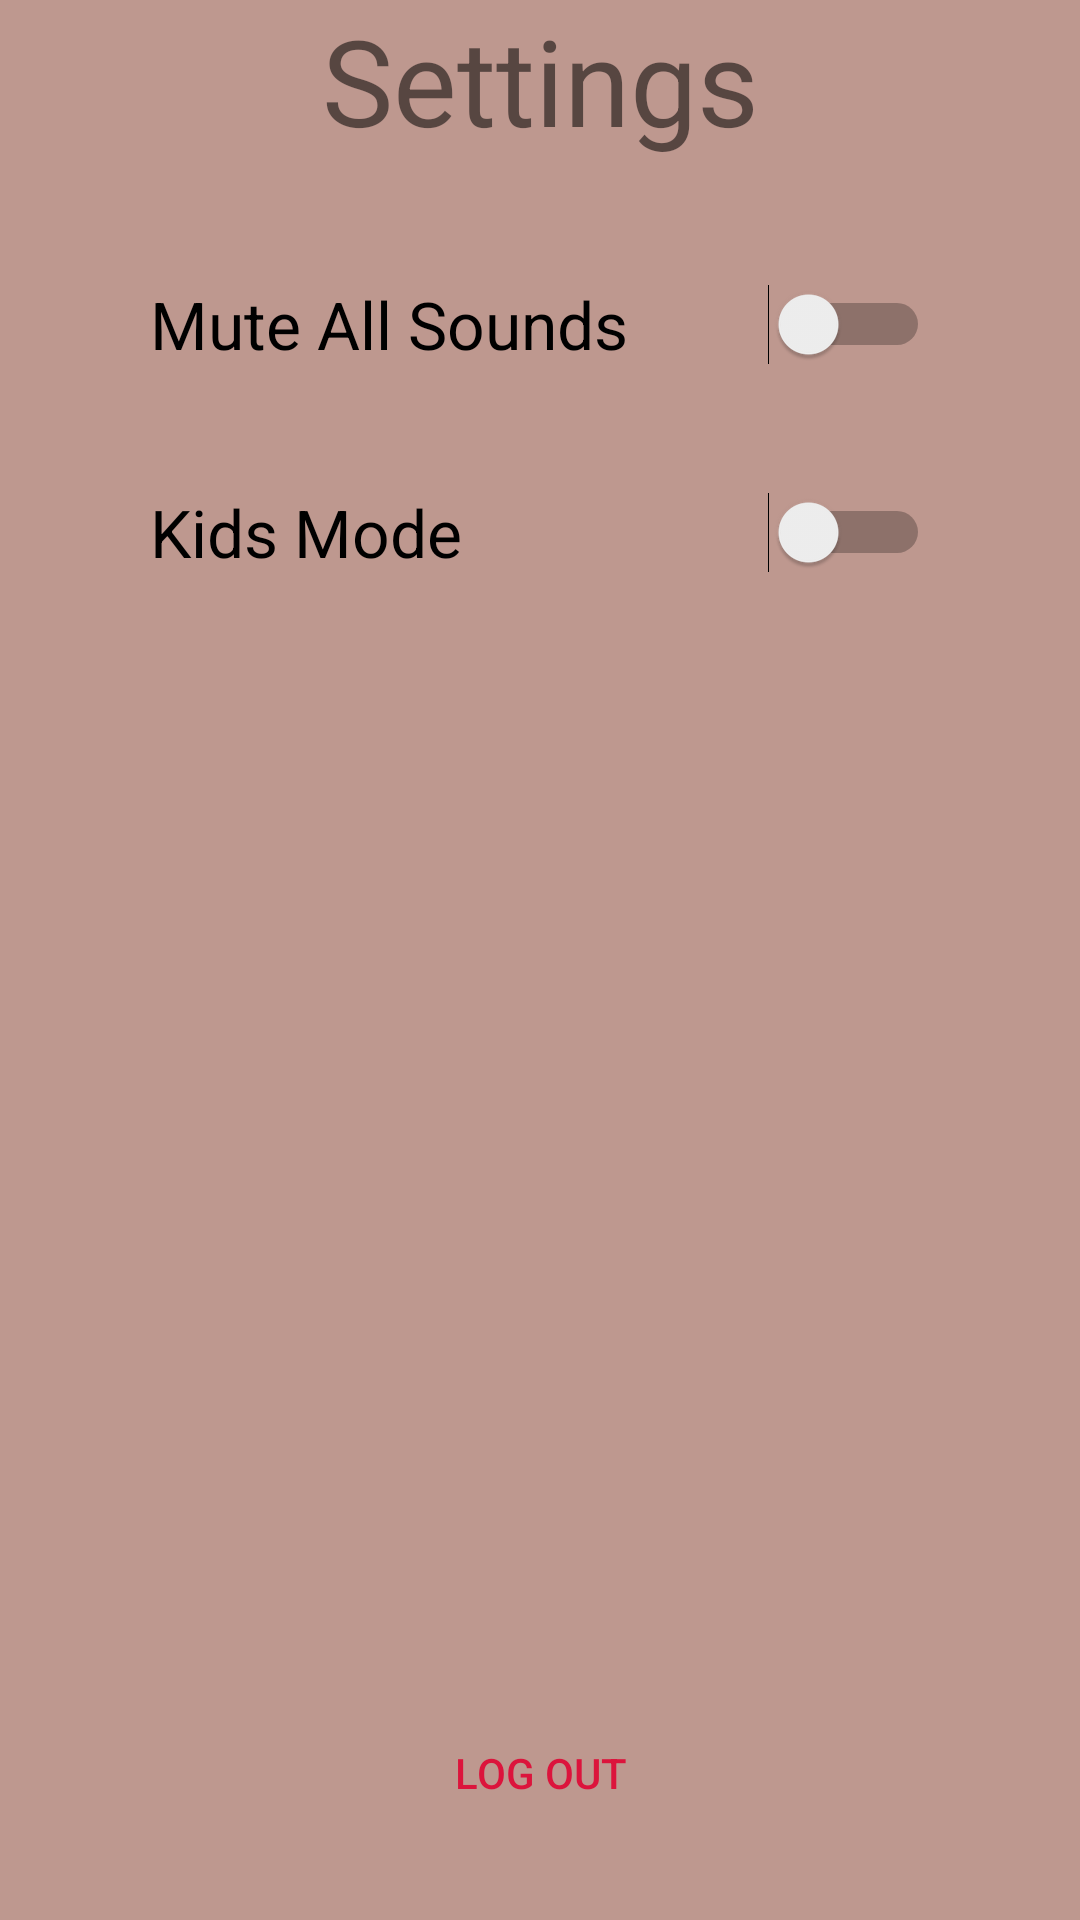

Reconstruct the res/layout file that produces this screen, plus the resources it refers to.
<!-- AndroidManifest.xml: application theme Theme.Quizie -->
<!-- res/layout/activity_settings.xml -->
<?xml version="1.0" encoding="utf-8"?>
<androidx.constraintlayout.widget.ConstraintLayout xmlns:android="http://schemas.android.com/apk/res/android"
    xmlns:app="http://schemas.android.com/apk/res-auto"
    xmlns:tools="http://schemas.android.com/tools"
    android:layout_width="match_parent"
    android:layout_height="match_parent"
    tools:context=".SettingsActivity"
    android:background="#BE988F">

    <LinearLayout
        android:layout_width="match_parent"
        android:layout_height="match_parent"
        android:orientation="vertical"
        tools:layout_editor_absoluteX="174dp"
        tools:layout_editor_absoluteY="113dp">

        <TextView
            android:id="@+id/textView4"
            android:layout_width="match_parent"
            android:layout_height="wrap_content"
            android:text="Settings"
            android:textSize="40dp"
            android:textAlignment="center"
            android:gravity="center_horizontal"
            android:paddingBottom="40dp"/>

        <Switch
            android:id="@+id/mute_all_switch"
            android:layout_width="match_parent"
            android:layout_height="wrap_content"
            android:text="Mute All Sounds"
            android:textSize="22dp"
            android:paddingRight="50dp"
            android:paddingLeft="50dp"
            android:paddingBottom="40dp"

            />


        <Switch
            android:id="@+id/switch4"
            android:layout_width="match_parent"
            android:layout_height="wrap_content"
            android:text="Kids Mode"
            android:textSize="22dp"
            android:paddingRight="50dp"
            android:paddingLeft="50dp"/>

        <LinearLayout
            android:layout_width="fill_parent"
            android:layout_height="fill_parent"
            android:orientation="vertical"
            android:gravity="bottom|end"
            android:paddingBottom="25dp">>

                        <Button
                android:id="@+id/log_out"
                android:layout_width="250dp"
                android:layout_height="wrap_content"
                android:layout_gravity="center"
                android:background="@drawable/rounded_corners"
                android:text="Log Out"
                android:textColor="#DC143C"
                app:backgroundTint="#000000"
                android:clickable="true"

                />


        </LinearLayout>

    </LinearLayout>
</androidx.constraintlayout.widget.ConstraintLayout>
<!-- resources referenced by this layout -->
<resources>
  <style name="Theme.Quizie" parent="Theme.AppCompat.Light.NoActionBar">
          
          <item name="colorPrimary">@color/purple_500</item>
          <item name="colorPrimaryVariant">@color/purple_700</item>
          <item name="colorOnPrimary">@color/white</item>
          
          <item name="colorSecondary">@color/teal_200</item>
          <item name="colorSecondaryVariant">@color/teal_700</item>
          <item name="colorOnSecondary">@color/black</item>
          
          <item name="android:statusBarColor" tools:targetApi="l">?attr/colorPrimaryVariant</item>
          
      </style>
  <!-- not gathered from this repository: default colours our renderer supplied (Android Studio template values) -->
  <color name="purple_500">#FF6200EE</color>
  <color name="purple_700">#FF3700B3</color>
  <color name="teal_200">#FF03DAC5</color>
  <color name="teal_700">#FF018786</color>
  <color name="black">#FF000000</color>
  <color name="white">#FFFFFFFF</color>
</resources>
